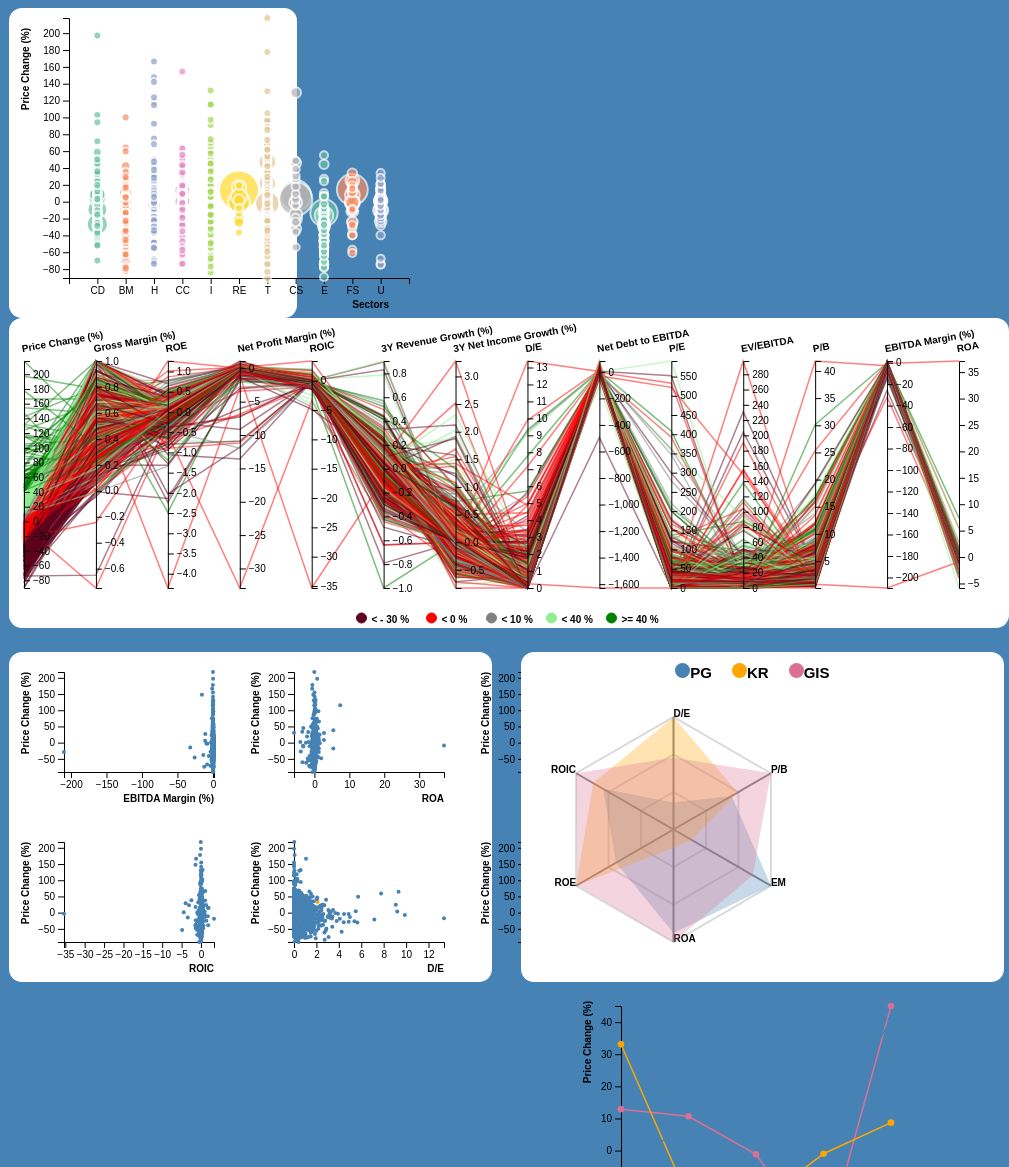
D3 v7 page, settled after 480 driven frames (8 s of simulated time); the page loaded 2 data file(s).


// ── script.js
var year = 2014
var defaultIndicators = ["EBITDA Margin (%)","ROA","ROE", "ROIC", "D/E", "P/B"]
var indicators = ["EBITDA Margin (%)","ROA","ROE", "ROIC", "D/E", "P/B"]
var indexToRemove = 0
var defaultCompanies = ["PG", "KR", "GIS"]
var selectedCompanies = ["PG", "KR", "GIS"]
var hide = []
var selectedColors = new Map();
selectedColors.set("PG","steelblue")
selectedColors.set("KR","orange") 
selectedColors.set("GIS","palevioletred")
var availableColors = ["limegreen", "orange", "steelblue", "palevioletred ", "grey"]
var sectors = ["CD","BM","H", "CC", "I", "RE", "T", "CS", "E", "FS", "U"]
var allSectors = ["CD","BM","H", "CC", "I", "RE", "T", "CS", "E", "FS", "U"]

var sector_to_abrev = {"Consumer Defensive":"CD", "Basic Materials":"BM", "Healthcare":"H", 
                "Consumer Cyclical":"CC", "Industrials": "I","Real Estate":"RE", "Technology":"T",
                "Communication Services":"CS", "Energy":"E", "Financial Services":"FS", "Utilities":"U"}

var abrev_to_sector = {"CD":"Consumer Defensive", "BM":"Basic Materials", "H":"Healthcare", 
                "CC":"Consumer Cyclical", "I":"Industrials","RE":"Real Estate", "T":"Technology",
                "CS":"Communication Services", "E":"Energy", "FS":"Financial Services", "U":"Utilities"}
var maxValues = {}
var activeBrushes = new Map();

//

var indicator_to_abrev = {"Gross Margin (%)":"GM","ROE":"ROE","Net Profit Margin (%)":"NPM","ROIC":"ROIC","3Y Revenue Growth (%)":"3Y RG","3Y Net Income Growth (%)":"3Y IG","D/E":"D/E","Net Debt to EBITDA":"NDE","P/E":"P/E","EV/EBITDA":"EV/E","P/B":"P/B","EBITDA Margin (%)":"EM","ROA":"ROA"}


function init() {
  updateColorLabels()
  for(let i=0; i < defaultIndicators.length; i++)
    createScatterPlot(`vi${i+1}`, defaultIndicators[i])

    createRadarChart("#vi7")
    createLineChart("#vi8")
    createBubbleChart("#vi9")
    createParallelCoordinates("#vi10")

  d3.select("#b2014")
    .style("background-color", "black")
    .style("color", "white")
    .on("click", () => {
    year = 2014
    updateAll()
  });
  d3.select("#b2015").on("click", () => {
    year = 2015;
    d3.selectAll('#clica').dispatch('click');
    updateAll()

  });
  d3.select("#b2016").on("click", () => {
    year = 2016;
    updateAll()

  });
  d3.select("#b2017").on("click", () => {
    year = 2017;
    updateAll()
  });
  d3.select("#b2018").on("click", () => {
    year = 2018;
    updateAll()
  });
  d3.select("#reset").on("click", () => {
    year = 2014
    indicators = ["ROA","EBITDA Margin (%)","ROE", "ROIC", "D/E", "P/B"] 
    indexToRemove = 0
    selectedCompanies = ["PG", "KR", "GIS"]
    selectedColors = new Map();
    selectedColors.set("PG","red")
    selectedColors.set("KR","green") 
    selectedColors.set("GIS","yellow")
    sectors = ["CD","BM","H", "CC", "I", "RE", "T", "CS", "E", "FS", "U"]
    updateAll()
  });

}

//Scatterplots

function createScatterPlot(id, indicator) {
  var div = d3.select("body").append("div")	
    .attr("class", "tooltip")				
    .style("opacity", 0);



  const margin = { top: 20, right: 15, bottom: 40, left: 55 };
  const width = 220 - margin.left - margin.right;
  const height = 160 - margin.top - margin.bottom;


  const svg = d3
    .select(`#${id}`)
    .attr("width", width + margin.left + margin.right)
    .attr("height", height + margin.top + margin.bottom)
    .append("g")
    .attr("id", `gScatterPlot-${id}`)
    .attr("transform", `translate(${margin.left}, ${margin.top})`);

    svg.append("text")
    .attr("text-anchor", "end")
    .attr("font-size", "10px")
    .attr("font-family", "sans-sarif")
    .attr("font-weight", "bold")
    .attr("class", "indicatorText")
    .attr("x", width)
    .attr("y", height + margin.top + 10)
    .text(indicator);

    svg.append("text")
    .attr("text-anchor", "end")
    .attr("transform", "rotate(-90)")
    .attr("font-size", "10px")
    .attr("font-family", "sans-sarif")
    .attr("font-weight", "bold")
    .attr("y", -margin.left+20)
    .attr("x", -margin.top+20)
    .text("Price Change (%)")

    d3.csv("./dataset/2014.csv").then(function (data) {

    const x = d3
      .scaleLinear()
      .domain(d3.extent(data, (d) => +d[indicator]))
      .range([0, width]);
    svg
      .append("g")
      .attr("id", "gXAxis")
      .attr("transform", `translate(0, ${height})`)
      .call(d3.axisBottom(x).ticks(6));
      
    const y = d3.scaleLinear()
                .domain(d3.extent(data, (d) => +d["Price Change (%)"]))
                .range([height, 0]);
    svg
      .append("g")
      .attr("id", "gYAxis")
      .call(d3.axisLeft(y).ticks(8));

    svg
      .selectAll("circle.circleValues") 
      .data(data, (d) => d.Company) 
      .enter()
      .append("circle")
      .attr("class", "circleValues itemValue")
      .attr("cx", (d) => x(d[indicator]))
      .attr("cy", (d) => y(d["Price Change (%)"]))
      .attr("r", (d) => {
        return selectedCompanies.includes(d.Company) ?
        4
        :
        2
      })
      .attr("r", 2)
      .style("fill", (d) => {
        return selectedCompanies.includes(d.Company) ?
        selectedColors.get(d.Company)
        :
        "steelblue"
      })
      .on("mouseover", (event, d) => {	
        div.transition()		
            .duration(200)		
            .style("opacity", 1);		
        div.html(d.Company + "<br/>")	
            .style("left", (event.pageX) + "px")		
            .style("top", (event.pageY - 28) + "px");	
        handleMouseOver(d.Company)
        })		
      .on("mouseleave", (event, d) => handleMouseLeave())
      .on("mouseout", function(d) {		
        div.transition()		
            .duration(500)		
            .style("opacity", 0);	
      })
      .on("click", (event, d) => handleLineChartMouseClick(d.Company))
  });
}

function updateScatterPlot(id, indicator) {

  var div = d3.select("body").append("div")	
  .attr("class", "tooltip")				
  .style("opacity", 0);

  const margin = { top: 20, right: 15, bottom: 40, left: 55 };
  const width = 220 - margin.left - margin.right;
  const height = 160 - margin.top - margin.bottom;

  
  d3.csv(`./dataset/${year}.csv`).then(function (data) {
    
    if(sectors.length == 1){
      let real_sector = abrev_to_sector[sectors[0]]
      data = data.filter(d => d.Sector == real_sector)
    }

    const svg = d3.select(`#gScatterPlot-${id}`);


    svg.select(".indicatorText")
        .text(indicator)

    const x = d3
      .scaleLinear()
      .domain(d3.extent(data, (d) => +d[indicator]))
      .range([0, width]);
    svg
      .select("#gXAxis")
      .call(d3.axisBottom(x).ticks(6));

    const y = d3.scaleLinear()
                .domain(d3.extent(data, (d) => +d["Price Change (%)"]))
                .range([height, 0]);
    svg.select("#gYAxis").call(d3.axisLeft(y).ticks(8));

    svg
      .selectAll("circle.circleValues")
      .data(data, (d) => d.Company)
      .join(
        (enter) => {
          circles = enter
            .append("circle")
            .attr("class", "circleValues itemValue")
            .attr("cx", (d) => x(+d[indicator]))
            .attr("cy", (d) => y(0))
            .attr("r", (d) => { return selectedCompanies.includes(d.Company) ? 4 : 2})
            .style("fill", (d) => {
              return selectedCompanies.includes(d.Company) ?
              selectedColors.get(d.Company)
              :
              "steelblue"
            })
            .on("mouseover", (event, d) => {	
              div.transition()		
                  .duration(200)		
                  .style("opacity", 1);		
              div.html(d.Company + "<br/>")	
                  .style("left", (event.pageX) + "px")		
                  .style("top", (event.pageY - 28) + "px");	
              handleMouseOver(d.Company)
              })		
            .on("mouseleave", (event, d) => handleMouseLeave())
            .on("click", (event, d) => handleLineChartMouseClick(d.Company))
            .on("mouseout", function(d) {		
              div.transition()		
                  .duration(500)		
                  .style("opacity", 0);	
          })
          circles
            .transition()
            .duration(1000)
            .attr("cy", (d) => y(+d["Price Change (%)"]));
        },
        (update) => {
          update
            .transition()
            .duration(1000)
            .attr("cx", (d) => x(+d[indicator]))
            .attr("cy", (d) => y(+d["Price Change (%)"]))
            .attr("r", 2);
        },
        (exit) => {
          exit.remove();
        }
      );
  });
}

//Line Chart

function createLineChart(id) {

  var div = d3.select("body").append("div")	
    .attr("class", "tooltip")				
    .style("opacity", 0);

  const margin = { top: 15, right: 30, bottom: 40, left: 50 };
  const width = 350 - margin.left - margin.right;
  const height = 300 - margin.top - margin.bottom;

  // append the svg object to the body of the page
  var svg = d3.select(id)
  .append("svg")
    .attr("width", width + margin.left + margin.right)
    .attr("height", height + margin.top + margin.bottom)
  .append("g")
    .attr("id", "gLineChart")
    .attr("transform",
          "translate(" + margin.left + "," + margin.top + ")");


  // Initialise a X axis:
  var x = d3.scaleLinear().range([0,width]);
  svg.append("g")
  .attr("transform", "translate(0," + height + ")")
  .attr("class","myXaxis")


  const color = d3.scaleOrdinal()
      .range(['#e41a1c','#377eb8','#4daf4a','#984ea3','#ff7f00','#ffff33','#a65628','#f781bf','#999999'])


  svg.append("text")
  .attr("text-anchor", "end")
  .attr("font-size", "10px")
  .attr("font-family", "sans-serif")
  .attr("font-weight", "bold")
  .attr("x", width)
  .attr("y", height + margin.top + 10)
  .text("year");

  svg.append("text")
  .attr("text-anchor", "end")
  .attr("transform", "rotate(-90)")
  .attr("font-size", "10px")
  .attr("font-family", "sans-serif")
  .attr("font-weight", "bold")
  .attr("y", -margin.left+20)
  .attr("x", -margin.top+20)
  .text("Price Change (%)")

  
  d3.csv("./dataset/total.csv").then(function (data) {

  data = data.filter(d => defaultCompanies.includes(d.Company))

  let sumstat = d3.group(data, d => d.Company);
  sumstat = new Map([...sumstat.entries()].sort());

  // Create the X axis:
  x.domain(d3.extent(data, d => +d.year)) ;
  svg.selectAll(".myXaxis")
    .call(d3.axisBottom(x).ticks(5).tickFormat((x) => x));

    // Initialize an Y axis
  var y = d3.scaleLinear()
            .domain(d3.extent(data, d => +d["Price Change (%)"]))
            .range([height, 0]);
  svg.append("g")
     .attr("id", "gYAxis")
     .call(d3.axisLeft(y));

  // Create a update selection: bind to the new data

  svg.selectAll(".lineTest")
  .data(sumstat, d => d[0])
  .enter()
  .append("path")
    .attr("fill", "none")
    .attr("stroke", function(d){ return selectedColors.get(d[0])})
    .attr("stroke-width", 1.5)
    .attr("class", "lineTest")
    .attr("d", function(d){
      return d3.line()
        .x(d => x(d.year))
        .y(d => y(+d["Price Change (%)"])) 
        (d[1])
    })
    .on("mouseover", (event, d) => {		
      div.transition()		
          .duration(200)		
          .style("opacity", .9);		
      div.html(d[0] + "<br/>")	
          .style("left", (event.pageX) + "px")		
          .style("top", (event.pageY - 28) + "px");	
      handleMouseOver(d[0])
      })		
  .on("mouseout", function(d) {		
      div.transition()		
          .duration(500)		
          .style("opacity", 0);	
  })
  .on("mouseleave", (event, d) => handleMouseLeave())			
  .on("click", (event, d) => {
      handleLineChartMouseClick(d[0])
      div.transition()		
            .duration(500)		
            .style("opacity", 0);	
    });

    svg
      .selectAll("circle.lineValues") 
      .data(data, (d) => d.Company) 
      .enter()
      .append("circle")
      .attr("class", "lineValues")
      .attr("cx", (d) => x(d.year))
      .attr("cy", (d) => y(+d["Price Change (%)"]))
      .attr("r", 3.3)
      .style("fill", d => selectedColors.get(d.Company))
      .on("click", (event, d) => {
        handleLineChartMouseClick(d.Company)
        div.transition()		
              .duration(500)		
              .style("opacity", 0);	
      })
      .on("mouseover", (event, d) => {		
        div.transition()		
            .duration(200)		
            .style("opacity", .9);		
        div.html(`${d.Company}\n${Number(d["Price Change (%)"]).toFixed(2)}` + "<br/>")	
            .style("left", (event.pageX) + "px")		
            .style("top", (event.pageY - 28) + "px");	
        handleMouseOver(d.Company)
        })	
      .on("mouseleave", (event, d) => handleMouseLeave())
      .on("mouseout", function(d) {		
        div.transition()		
            .duration(500)		
            .style("opacity", 0);	
    })
  });
}

function updateLineChart() {


  var div = d3.select("body").append("div")	
  .attr("class", "tooltip")				
  .style("opacity", 0);


  const margin = { top: 15, right: 30, bottom: 40, left: 50 };
  const width = 350 - margin.left - margin.right;
  const height = 300 - margin.top - margin.bottom;

  d3.csv(`./dataset/total.csv`).then(function (data) {


/*     if(sectors.length == 1){
      let real_sector = abrev_to_sector[sectors[0]]
      data = data.filter(d => d.Sector == real_sector)
    } */


    const color = d3.scaleOrdinal()
      .range(['#e41a1c','#377eb8','#4daf4a','#984ea3','#ff7f00','#ffff33','#a65628','#f781bf','#999999'])

    data = data.filter(d => selectedCompanies.includes(d.Company) )

    const sumstat = d3.group(data, d => d.Company);

    const svg = d3.select("#gLineChart");

    // Create the X axis:
    var x = d3.scaleLinear()
      .range([0,width])
      .domain(d3.extent(data, function(d) { return d.year; })) ;
    svg.selectAll(".myXaxis")
      .call(d3.axisBottom(x).ticks(5).tickFormat((x) => x));

    // create the Y axis
    const y = d3.scaleLinear()
        .domain(d3.extent(data, function(d) { return +d["Price Change (%)"]; }))
        .range([height, 0]);
    
    svg.select("#gYAxis")
      .call(d3.axisLeft(y));

    
    var u = svg.selectAll("path.lineTest")
      .data(sumstat);

    // Updata the line
    u
      .join(
        (enter) => {
        circles = enter
        .append("path")
        .attr("class","lineTest")
        .merge(u)
        .attr("d", function(d){
                return d3.line()
                  .x(function(d) { return x(d.year); })
                  .y(function(d) { return y(0); })
                  (d[1])
              })
        .attr("fill", "none")
        .attr("stroke", function(d){ return selectedColors.get(d[0]) })
        .attr("stroke-width", 1.5)
        .on("mouseover", (event, d) => {	
          div.transition()		
              .duration(200)		
              .style("opacity", .9);		
          div.html(d[0] + "<br/>")	
              .style("left", (event.pageX) + "px")		
              .style("top", (event.pageY - 28) + "px");	
          handleMouseOver(d[0])
          })		
        .on("mouseleave", (event, d) => handleLineChartMouseLeave(d[0], selectedColors.get(d[0])))			
        .on("mouseout", function(d) {		
            div.transition()		
                .duration(500)		
                .style("opacity", 0);	
        })
        .on("click", (event, d) => {
          handleLineChartMouseClick(d[0])
          div.transition()		
                .duration(500)		
                .style("opacity", 0);	
        });
        circles
          .transition()
          .duration(1000)
          .attr("d", function(d){
            return d3.line()
              .x(function(d) { return x(d.year); })
              .y(function(d) { return y(+d["Price Change (%)"]); })
              (d[1])
          })
        },
        (update) => {
          update
            .transition()
            .duration(1000)
            .attr("d", function(d){
              return d3.line()
                .x(function(d) { return x(d.year); })
                .y(function(d) { return y(+d["Price Change (%)"]); })
                (d[1])
            })
        },
        (exit) => {
            exit.remove();
          }
      );


      svg
      .selectAll("circle.lineValues")
      .data(data, (d) => d.Company)
      .join(
        (enter) => {
          circles = enter
            .append("circle")
            .attr("class", "lineValues")
            .attr("cx", (d) => x(d.year))
            .attr("cy", (d) => y(0))
            .attr("r", 3.3)
            .style("fill", d => selectedColors.get(d.Company))
            .on("click", (event, d) => {
              handleLineChartMouseClick(d.Company)
              div.transition()		
                    .duration(500)		
                    .style("opacity", 0);	
            })
            .on("mouseover", (event, d) => {		
              div.transition()		
                  .duration(200)		
                  .style("opacity", .9);		
              div.html(`${d.Company}\n${Number(d["Price Change (%)"]).toFixed(2)}` + "<br/>")	
                  .style("left", (event.pageX) + "px")		
                  .style("top", (event.pageY - 28) + "px");	
              handleMouseOver(d.Company)
              })	
            .on("mouseleave", (event, d) => handleMouseLeave())
            .on("mouseout", function(d) {		
              div.transition()		
                  .duration(500)		
                  .style("opacity", 0);	
          })
            circles
            .transition()
            .duration(1000)
            .attr("cy", (d) => y(+d["Price Change (%)"]));
        },
        (update) => {
          update
            .transition()
            .duration(1000)
            .attr("cx", (d) => x(d.year))
            .attr("cy", (d) => y(+d["Price Change (%)"]))
            .attr("r", 3.3)
            .style("fill", d => selectedColors.get(d.Company));
        },
        (exit) => {
          exit.remove();
        }
      );
  });
}

//Bubble Chart

function createBubbleChart(id) {

  var div = d3.select("body").append("div")	
    .attr("class", "tooltip")				
    .style("opacity", 0);
  
  var div2 = d3.select("body").append("div")	
    .attr("class", "sectorName")				
    .style("opacity", 0);

  const margin = {top: 10, right: 20, bottom: 30, left: 60}
  const width = 420 - margin.left - margin.right;
  const height = 300 - margin.top - margin.bottom;
    

    // append the svg object to the body of the page
    const svg = d3.select(id)
      .append("svg")
        .attr("width", width + margin.left + margin.right)
        .attr("height", height + margin.top + margin.bottom)
      .append("g")
        .attr("id", "gBubbleChart")
        .attr("transform", `translate(${margin.left},${margin.top})`);

    var x = d3.scaleBand()
        .domain(sectors)
        .range([0, width])
        .padding(1)
    var xAxis = d3.axisBottom().scale(x);
    var xaxis = svg.append("g")
    .attr("transform", "translate(0," + height + ")")
    .attr("class","myXaxis")

    var y = d3.scaleLinear().range([height, 0]);
    var yAxis = d3.axisLeft().scale(y);
    svg.append("g")
        .attr("class","myYaxis")

    svg.append("text")
    .attr("text-anchor", "end")
    .attr("font-size", "10px")
    .attr("font-family", "sans-serif")
    .attr("font-weight", "bold")
    .attr("x", width - 20)
    .attr("y", height + margin.top + 20)
    .text("Sectors");

    svg.append("text")
    .attr("text-anchor", "end")
    .attr("transform", "rotate(-90)")
    .attr("font-size", "10px")
    .attr("font-family", "sans-serif")
    .attr("font-weight", "bold")
    .attr("y", -margin.left+20)
    .attr("x", -margin.top)
    .text("Price Change (%)")

    // Add a scale for bubble color
    const myColor = d3.scaleOrdinal()
    .domain(allSectors)
    .range(d3.schemeSet2);

    d3.csv(`./dataset/${year}.csv`).then( function(data) {

    
      // Add X axis
      var newaxis = svg.selectAll(".myXaxis")
         .call(xAxis);

        newaxis.selectAll(".tick")
            .attr("cursor", "pointer")
            .on("click", (event, d) => handleBubbleChartClick(abrev_to_sector[d]))
            .on("mouseout", function(d) {		
              div2.transition()		
                  .duration(500)		
                  .style("opacity", 0);	
            })
            .on("mouseover", (event, d) => {		
                div2.transition()		
                    .duration(200)		
                    .style("opacity", .9);		
                div2.html(`${abrev_to_sector[d]}` + "<br/>")	
                    .style("left", (event.pageX-20) + "px")		
                    .style("top", (event.pageY+20) + "px")
                    .style("background", myColor(d));
            })

    
      // Add Y axis

      y.domain(d3.extent(data, (d) => +d["Price Change (%)"]));
        svg.selectAll(".myYaxis")
            .call(yAxis);

      // Add a scale for bubble size
      const z = d3.scaleLinear()
        .domain(d3.extent(data, (d) => +d["Market Capitalisation"]))
        .range([ 4, 20]);
  
    
      // Add dots
       svg
        .selectAll(".bubbleValues")
        .data(data)
        .join("circle")
          .attr("class", "bubbleValues")
          .attr("cx", d => x(sector_to_abrev[d.Sector]))
          .attr("cy", d => y(+d["Price Change (%)"]))
          .attr("r", d => z(d["Market Capitalisation"]))
          .style("fill", d => myColor(sector_to_abrev[d.Sector]))
          .style("opacity", "0.7")
          .attr("stroke", "white")
          .style("stroke-width", "2px")
          .on("click", (event, d) => handleBubbleChartClick(d.Sector))
          .on("mouseout", function(d) {		
            div.transition()		
                .duration(500)		
                .style("opacity", 0);	
          })
          .on("mouseover", (event, d) => {		
              div.transition()		
                  .duration(200)		
                  .style("opacity", .9);		
              div.html(`${d.Company}` + "<br/>")	
                  .style("left", (event.pageX) + "px")		
                  .style("top", (event.pageY - 28) + "px");	
              handleMouseOver(d.Company)
              })
            .on("mouseleave", (event,d) => handleMouseLeave())
      })
}

function updateBubbleChart() {
  
    var div = d3.select("body").append("div")	
      .attr("class", "tooltip")				
      .style("opacity", 0);

    const margin = {top: 10, right: 20, bottom: 30, left: 60}
    const width = 420 - margin.left - margin.right;
    const height = 300 - margin.top - margin.bottom;
    

    // append the svg object to the body of the page
    const svg = d3.select("#gBubbleChart")

    var x = d3.scaleBand()
    .domain(allSectors)
    .range([0, width])
    .padding(1)
      
    d3.csv(`./dataset/${year}.csv`).then( function(data) {

      if(sectors.length == 1){
        let real_sector = abrev_to_sector[sectors[0]]
        data = data.filter(d => d.Sector == real_sector)
      }
      // Add Y axis
      const y = d3.scaleLinear()
            .domain(d3.extent(data, (d) => +d["Price Change (%)"]))
            .range([height, 0]);
      svg.select(".myYaxis").call(d3.axisLeft(y));

      // Add a scale for bubble size
      const z = d3.scaleLinear()
        .domain([0, 100])
        .range([ 4, 40]);
    
      // Add a scale for bubble color
      const myColor = d3.scaleOrdinal()
        .domain(sectors)
        .range(d3.schemeSet2);
    
      // Add dots
      svg
      .selectAll(".bubbleValues")
      .data(data, (d) => d.Company)
      .join(
        (enter) => {
          circles = enter
            .append("circle")
            .attr("class","bubbleValues")
            .attr("cx", d => x(sector_to_abrev[d.Sector]))
            .attr("cy", d => y(d["Price Change (%)"]))
            .attr("r", d => z(d["Market Capitalisation"]))
            .attr("fill", d => myColor(d.Sector))
            .style("opacity", "0.7")
            .attr("stroke", "white")
            .style("stroke-width", "2px")
            .on("click", (event, d) => handleBubbleChartClick(d.Sector))
            .on("mouseout", function(d) {		
              div.transition()		
                  .duration(500)		
                  .style("opacity", 0);	
            })
            .on("mouseover", (event, d) => {		
                div.transition()		
                    .duration(200)		
                    .style("opacity", .9);		
                div.html(`${d.Company}` + "<br/>")	
                    .style("left", (event.pageX) + "px")		
                    .style("top", (event.pageY - 28) + "px");	
                //handleMouseOver(d.Company) TODO 
                })
          circles
            .transition()
            .duration(1000)
            .attr("cy", d => y(d["Price Change (%)"]))
        },
        (update) => {
          update
            .attr("cx", d => x(sector_to_abrev[d.Sector]))
            .attr("cy", (d) => y(+d["Price Change (%)"]))
            .attr("r", d => z(d["Market Capitalisation"]))
        },
        (exit) => {
          exit.remove();
        }
      );
    })
}

// Parallel Coordinates

function createParallelCoordinates(id) {


  var div = d3.select("body").append("div")	
  .attr("class", "tooltip")				
  .style("opacity", 0);

  const margin = {top: 43, right: 50, bottom: 10, left: 15},
      width = 1000 - margin.left - margin.right,
      height = 310 - margin.top - margin.bottom;
    
    // append the svg object to the body of the page
    const svg = d3.select("#vi10")
      .attr("width", width + margin.left + margin.right)
      .attr("height", height + margin.top + margin.bottom)
    .append("g")
    .attr("id", "gParallelCoordinatesChart")
      .attr("transform",
            `translate(${margin.left},${margin.top})`);

      svg.append('circle')
            .attr('cx', width/2 - 130)
            .attr('cy', height)
            .attr('r', 5)
            .attr("border-radius", "0px")
            .attr('stroke', '#5F021F')
            .attr('fill', '#5F021F'); 


        svg.append("text")
        .attr("font-size", "10px")
        .attr("font-family", "sans-serif")
        .attr("font-weight", "bold")
        .attr("y", height+5)
        .attr("x", width/2 -120)
        .text("< - 30 %")

      svg.append('circle')
          .attr('cx', width/2 - 60)
          .attr('cy', height)
          .attr('r', 5)
          .attr("border-radius", "0px")
          .attr('stroke', 'red')
          .attr('fill', 'red'); 

          svg.append("text")
        .attr("font-size", "10px")
        .attr("font-family", "sans-serif")
        .attr("font-weight", "bold")
        .attr("y", height+5)
        .attr("x", width/2 -50)
        .text("< 0 %")

          svg.append('circle')
          .attr('cx', width/2)
          .attr('cy', height)
          .attr('r', 5)
          .attr("border-radius", "0px")
          .attr('stroke', 'grey')
          .attr('fill', 'grey'); 

          svg.append("text")
          .attr("font-size", "10px")
          .attr("font-family", "sans-serif")
          .attr("font-weight", "bold")
          .attr("y", height+5)
          .attr("x", width/2 +10)
          .text("< 10 %")

          svg.append('circle')
          .attr('cx', width/2 + 60)
          .attr('cy', height)
          .attr('r', 5)
          .attr("border-radius", "0px")
          .attr('stroke', 'lightgreen')
          .attr('fill', 'lightgreen'); 

          svg.append("text")
          .attr("font-size", "10px")
          .attr("font-family", "sans-serif")
          .attr("font-weight", "bold")
          .attr("y", height+5)
          .attr("x", width/2 +70)
          .text("< 40 %")

          svg.append('circle')
          .attr('cx', width / 2 + 120)
          .attr('cy', height)
          .attr('r', 5)
          .attr("border-radius", "0px")
          .attr('stroke', 'green')
          .attr('fill', 'green'); 

          svg.append("text")
          .attr("font-size", "10px")
          .attr("font-family", "sans-serif")
          .attr("font-weight", "bold")
          .attr("y", height+5)
          .attr("x", width/2 +130)
          .text(">= 40 %")
        


    
    // Parse the Data
    d3.csv(`./dataset/2014.csv`).then( function(data) {

      if(sectors.length == 1){
        let real_sector = abrev_to_sector[sectors[0]]
        data = data.filter(d => d.Sector == real_sector)
      }

    
      // Here I set the list of dimension manually to control the order of axis:
      var dimensions = ["Price Change (%)","Gross Margin (%)","ROE","Net Profit Margin (%)","ROIC","3Y Revenue Growth (%)","3Y Net Income Growth (%)","D/E","Net Debt to EBITDA","P/E","EV/EBITDA","P/B","EBITDA Margin (%)","ROA"]
    
      // For each dimension, I build a linear scale. I store all in a y object
      const y = {}
      for (i in dimensions) {
        name = dimensions[i]
        y[name] = d3.scaleLinear()
          .domain(d3.extent(data, (d) => +d[name]))
          // --> different axis range for each group --> .domain( [d3.extent(data, function(d) { return +d[name]; })] )
          .range([height-30, 0])
      }
    
      // Build the X scale -> it find the best position for each Y axis
      x = d3.scalePoint()
        .range([0, width])
        .domain(dimensions);


      // Highlight the specie that is hovered
    
      // The path function take a row of the csv as input, and return x and y coordinates of the line to draw for this raw.
      function path(d) {
          return d3.line()(dimensions.map(function(p) { return [x(p), y[p](d[p])]; }));
      }
    
      // Draw the lines
      svg
        .selectAll("myPath")
        .data(data)
        .join("path")
          .attr("class", "myPath" ) 
          .attr("d",  path)
          .style("fill", "none" )
          .style("stroke", function(d){ return( pathColorParallel(+d["Price Change (%)"]))} )
          .style("stroke-width", 1.5)
          .style("opacity", 0.5)
          .on("mouseout", function(d) {		
            div.transition()		
                .duration(500)		
                .style("opacity", 0);	
          })
          .on("mouseleave", (event, d) => handleMouseLeave())
          .on("mouseover", (event, d) => {		
              div.transition()		
                  .duration(200)		
                  .style("opacity", .9);		
              div.html(`${d.Company}` + "<br/>")	
                  .style("left", (event.pageX) + "px")		
                  .style("top", (event.pageY - 28) + "px");
              handleMouseOver(d.Company)
          })


          function updateBrushing() {

            d3.selectAll("path.myPath").classed("hidden", d => {

              var path_visible = true;
              
              //for every attribute, check if it is brushed
              dimensions.map(attribute => {
                var attr_visible = true;

                //if there is a brush for current attribute
                if(activeBrushes.get(attribute) != undefined){

                  //get event.selection for attribute
                  const y0 = activeBrushes.get(attribute)["selection"][0]
                  const y1 = activeBrushes.get(attribute)["selection"][1]
                  //for current path, get the value for current attribute
                  const value = y[attribute](d[attribute])
                  //check if value in brush selection
                  if(y0 <= value && y1 >= value){attr_visible = true;}
                  else{attr_visible = false;}
                }
                path_visible = (path_visible && attr_visible);
              })
              if(path_visible)
                hide = hide.filter(c => c != d.Company)
              else{
                hide.push(d.Company)
              }
              return !path_visible;
            })

            handlePathVisible()
          }
    

          function brushed(attribute, selection) {
            activeBrushes.set(attribute, selection);
            updateBrushing();
          }
        
          function brushEnd(attribute, selection) {
            if (selection["selection"] !== null) return;
            activeBrushes.delete(attribute);
            updateBrushing();
          }


      // Draw the axis:
      var axes = svg.append("g")
        .selectAll("g")
        .data(dimensions)
        .join("g")
        .attr("class", d => `axis ${d}`)
        // I translate this element to its right position on the x axis
        .attr("transform", function(d) { return `translate(${x(d)})`})
        // And I build the axis with the call function
        .each(function(d) { 
          d3.select(this)
          .call(d3.axisRight().scale(y[d]))
          .call(
            d3
              .brushY()
              .extent([[-10, margin.top-45], [10, height - margin.bottom-18]])
              .on("brush", d => {
                const dim = this.getAttribute("class").substring(5);
                brushed(dim, d)
              })
              .on("end", d => {
                console.log("print")
                const dim = this.getAttribute("class").substring(5);
                brushEnd(dim, d)
              })
          ); 
        })
        .on("click", (event, d) => handleParallelCoordinatesClick(d))
        // Add axis title
        .append("text")
          .style("text-anchor", "start")
          .attr("font-family", "sans-serif")
          .attr("font-weight", "bold")
          .attr("y", -9)
          .text(function(d) { return d; })
          .style("fill", "black")
          .style("cursor", d => d == "Price Change (%)" ? "default" : "pointer")
          .attr("transform", "rotate(-10)")
    
    })
}

function updateParallelCoordinates(id) {

  var div = d3.select("body").append("div")	
  .attr("class", "tooltip")				
  .style("opacity", 0);

  const margin = {top: 43, right: 50, bottom: 10, left: 15},
      width = 1000 - margin.left - margin.right,
      height = 310 - margin.top - margin.bottom;
    
    // append the svg object to the body of the page
    const svg = d3.select("#gParallelCoordinatesChart")
    
    // Parse the Data
    d3.csv(`./dataset/${year}.csv`).then( function(data) {

      if(sectors.length == 1){
        let real_sector = abrev_to_sector[sectors[0]]
        data = data.filter(d => d.Sector == real_sector)
      }

      // Here I set the list of dimension manually to control the order of axis:
      dimensions = ["Price Change (%)","Gross Margin (%)","ROE","Net Profit Margin (%)","ROIC","3Y Revenue Growth (%)","3Y Net Income Growth (%)","D/E","Net Debt to EBITDA","P/E","EV/EBITDA","P/B","EBITDA Margin (%)","ROA"]
    
      // For each dimension, I build a linear scale. I store all in a y object
      const y = {}
      for (i in dimensions) {
        name = dimensions[i]
        y[name] = d3.scaleLinear()
          .domain(d3.extent(data, (d) => +d[name]))
          // --> different axis range for each group --> .domain( [d3.extent(data, function(d) { return +d[name]; })] )
          .range([height-30, 0])
      }
    
      // Build the X scale -> it find the best position for each Y axis
      x = d3.scalePoint()
        .range([0, width])
        .domain(dimensions);
    
      // Highlight the specie that is hovered
    
      // The path function take a row of the csv as input, and return x and y coordinates of the line to draw for this raw.
      function path(d) {
          return d3.line()(dimensions.map(function(p) { return [x(p), y[p](d[p])]; }));
      }
    
      // Draw the lines
      svg
        .selectAll("path.myPath")
        .data(data)
        .join(
          (enter) => {
                enter.
                  append("path")
                  .attr("class", "myPath" ) 
                  .attr("d",  path)
                  .style("fill", "none" )
                  .style("stroke", function(d){ return( pathColorParallel(+d["Price Change (%)"]))} )
                  .style("stroke-width", 1.5)
                  .style("opacity", 0.5)
                  .on("mouseout", function(d) {		
                    div.transition()		
                        .duration(500)		
                        .style("opacity", 0);	
                  })
                  .on("mouseleave", (event, d) => handleMouseLeave())
                  .on("mouseover", (event, d) => {		
                      div.transition()		
                          .duration(200)		
                          .style("opacity", .9);		
                      div.html(`${d.Company}` + "<br/>")	
                          .style("left", (event.pageX) + "px")		
                          .style("top", (event.pageY - 28) + "px");
                      handleMouseOver(d.Company)
                  })
                  },
          (update) => {
                update
                  .attr("d",  path)
                  .style("fill", "none" )
                  .style("stroke", function(d){ return( pathColorParallel(+d["Price Change (%)"]))} )
          },
          (exit) => {
                exit.remove()
          })


          function updateBrushing() {

            d3.selectAll("path.myPath").classed("hidden", d => {

              var path_visible = true;
              
              //for every attribute, check if it is brushed
              dimensions.map(attribute => {
                var attr_visible = true;

                //if there is a brush for current attribute
                if(activeBrushes.get(attribute) != undefined){

                  //get event.selection for attribute
                  const y0 = activeBrushes.get(attribute)["selection"][0]
                  const y1 = activeBrushes.get(attribute)["selection"][1]
                  //for current path, get the value for current attribute
                  const value = y[attribute](d[attribute])
                  //check if value in brush selection
                  if(y0 <= value && y1 >= value){attr_visible = true;}
                  else{attr_visible = false;}
                }
                path_visible = (path_visible && attr_visible);
              })
              if(path_visible)
                hide = hide.filter(c => c != d.Company)
              else{
                hide.push(d.Company)
              }
              return !path_visible;
            })

            handlePathVisible()
          }
    

          function brushed(attribute, selection) {
            activeBrushes.set(attribute, selection);
            updateBrushing();
          }
        
          function brushEnd(attribute, selection) {
            if (selection["selection"] !== null) return;
            activeBrushes.delete(attribute);
            updateBrushing();
          }



        svg.selectAll("g.axis")
        // For each dimension of the dataset I add a 'g' element:
        .data(dimensions)
        .attr("class", d => `axis ${d}`)
        // I translate this element to its right position on the x axis
        .each(function(d) { 
          d3.select(this)
          .call(d3.axisRight().scale(y[d]))
          .call(
            d3
              .brushY()
              .extent([[-10, margin.top-45], [10, height - margin.bottom-18]])
              .on("brush", d => {
                const dim = this.getAttribute("class").substring(5);
                brushed(dim, d)
              })
              .on("end", d => {
                console.log("print")
                const dim = this.getAttribute("class").substring(5);
                brushEnd(dim, d)
              })
          ); 
        })
        .on("click", (event, d) => handleParallelCoordinatesClick(d))
        // Add axis title
    })
}

// Radar Chart

function createRadarChart(id) {

  var div = d3.select("body").append("div") 
  .attr("class", "tooltip")               
  .style("opacity", 0);
// set the dimensions and margins of the graph
const margin = { top: 30, right: 0, bottom: 40, left: 40 };
const width = 280 - margin.left - margin.right;
const height = 300 - margin.top - margin.bottom;

// append the svg object to the body of the page
var svg = d3.select(id)
  .append("svg")
    .attr("width", width + margin.left + margin.right)
    .attr("height", height + margin.top + margin.bottom)
  .append("g")
    .attr("id", "gRadar")
    .attr("transform",
          "translate(" + margin.left + "," + margin.top + ")");

  svg.append('line')
  .style("stroke", "grey")
  .style("stroke-width", 2)
  .attr("x1", 112.5)
  .attr("y1", 112.5)
  .attr("x2", 112.5 + Math.cos(30 * Math.PI / 180)*112.5)
  .attr("y2", 112.5 + Math.sin(30 * Math.PI / 180)*112.5)


  svg.append('line')
  .style("stroke", "grey")
  .style("stroke-width", 2)
  .attr("x1", 112.5)
  .attr("y1", 112.5)
  .attr("x2", 112.5 + Math.cos(90 * Math.PI / 180)*112.5)
  .attr("y2", 112.5 + Math.sin(90 * Math.PI / 180)*112.5)


  svg.append('line')
  .style("stroke", "grey")
  .style("stroke-width", 2)
  .attr("x1", 112.5)
  .attr("y1", 112.5)
  .attr("x2", 112.5 + Math.cos(150 * Math.PI / 180)*112.5)
  .attr("y2", 112.5 + Math.sin(150 * Math.PI / 180)*112.5)

  svg.append('line')
  .style("stroke", "grey")
  .style("stroke-width", 2)
  .attr("x1", 112.5)
  .attr("y1", 112.5)
  .attr("x2", 112.5 + Math.cos(210 * Math.PI / 180)*112.5)
  .attr("y2", 112.5 + Math.sin(210 * Math.PI / 180)*112.5)

  svg.append('line')
  .style("stroke", "grey")
  .style("stroke-width", 2)
  .attr("x1", 112.5)
  .attr("y1", 112.5)
  .attr("x2", 112.5 + Math.cos(270 * Math.PI / 180)*112.5)
  .attr("y2", 112.5 + Math.sin(270 * Math.PI / 180)*112.5)

  svg.append('line')
  .style("stroke", "grey")
  .style("stroke-width", 2)
  .attr("x1", 112.5)
  .attr("y1", 112.5)
  .attr("x2", 112.5 + Math.cos(330 * Math.PI / 180)*112.5)
  .attr("y2", 112.5 + Math.sin(330 * Math.PI / 180)*112.5)


  
  let angle = 30 
  for(let i=0; i < indicators.length; i++){
    svg.append("text")
    .attr("text-anchor", () => angle == 150 || angle == 210 ? "end" : "start")
    .attr("font-size", "10px")
    .attr("font-family", "sans-serif")
    .attr("font-weight", "bold")
    .attr("class", `indicator${i}`)
    .attr("y", 112.5 + Math.sin(angle * Math.PI / 180)*112.5)
    .attr("x", 112.5 + Math.cos(angle * Math.PI / 180)*112.5)
    .text(indicator_to_abrev[indicators[i]])
    .on("mouseover", (event) => {div.transition()		
                              .duration(200)		
                              .style("opacity", 1);		
                            div.html(indicators[i])	
                              .style("left", (event.pageX) + "px")		
                              .style("top", (event.pageY - 28) + "px");	
                          })
    .on("mouseout", function(d) {		
      div.transition()		
          .duration(500)		
          .style("opacity", 0);	
    })
    
    angle += 60
  }


  svg
  .append('path')
  .attr('d', d3.line()([[112.5 + Math.cos(30 * Math.PI / 180)*112.5, 112.5 + Math.sin(30 * Math.PI / 180)*112.5], 
                        [112.5 + Math.cos(90 * Math.PI / 180)*112.5, 112.5 + Math.sin(90 * Math.PI / 180)*112.5], 
                        [112.5 + Math.cos(150 * Math.PI / 180)*112.5, 112.5 + Math.sin(150 * Math.PI / 180)*112.5], 
                        [112.5 + Math.cos(210 * Math.PI / 180)*112.5, 112.5 + Math.sin(210 * Math.PI / 180)*112.5], 
                        [112.5 + Math.cos(270 * Math.PI / 180)*112.5,112.5 + Math.sin(270 * Math.PI / 180)*112.5],
                        [112.5 + Math.cos(330 * Math.PI / 180)*112.5,112.5 + Math.sin(330 * Math.PI / 180)*112.5],
                        [112.5 + Math.cos(30 * Math.PI / 180)*112.5,112.5 + Math.sin(30 * Math.PI / 180)*112.5]],
                        ))
  .attr("fill", "none")
  .attr("stroke", "grey")
  .attr("opacity", 0.3)
  .attr("stroke-width", 2)


  svg
  .append('path')
  .attr('d', d3.line()([[112.5 + Math.cos(30 * Math.PI / 180)*37.5, 112.5 + Math.sin(30 * Math.PI / 180)*37.5], 
                        [112.5 + Math.cos(90 * Math.PI / 180)*37.5, 112.5 + Math.sin(90 * Math.PI / 180)*37.5], 
                        [112.5 + Math.cos(150 * Math.PI / 180)*37.5, 112.5 + Math.sin(150 * Math.PI / 180)*37.5], 
                        [112.5 + Math.cos(210 * Math.PI / 180)*37.5, 112.5 + Math.sin(210 * Math.PI / 180)*37.5], 
                        [112.5 + Math.cos(270 * Math.PI / 180)*37.5,112.5 + Math.sin(270 * Math.PI / 180)*37.5],
                        [112.5 + Math.cos(330 * Math.PI / 180)*37.5,112.5 + Math.sin(330 * Math.PI / 180)*37.5],
                        [112.5 + Math.cos(30 * Math.PI / 180)*37.5,112.5 + Math.sin(30 * Math.PI / 180)*37.5]],
                        ))
  .attr("fill", "none")
  .attr("stroke", "grey")
  .attr("opacity", 0.3)
  .attr("stroke-width", 2)

  svg
  .append('path')
  .attr('d', d3.line()([[112.5 + Math.cos(30 * Math.PI / 180)*75, 112.5 + Math.sin(30 * Math.PI / 180)*75], 
                        [112.5 + Math.cos(90 * Math.PI / 180)*75, 112.5 + Math.sin(90 * Math.PI / 180)*75], 
                        [112.5 + Math.cos(150 * Math.PI / 180)*75, 112.5 + Math.sin(150 * Math.PI / 180)*75], 
                        [112.5 + Math.cos(210 * Math.PI / 180)*75, 112.5 + Math.sin(210 * Math.PI / 180)*75], 
                        [112.5 + Math.cos(270 * Math.PI / 180)*75,112.5 + Math.sin(270 * Math.PI / 180)*75],
                        [112.5 + Math.cos(330 * Math.PI / 180)*75,112.5 + Math.sin(330 * Math.PI / 180)*75],
                        [112.5 + Math.cos(30 * Math.PI / 180)*75,112.5 + Math.sin(30 * Math.PI / 180)*75]],
                        ))
  .attr("fill", "none")
  .attr("stroke", "grey")
  .attr("opacity", 0.3)
  .attr("stroke-width", 2)


  function path(d) {
      //vamos a cada indicador
      //indicador*(XMAX-XMIN)/VALORMAXIMO + Xmin            indicador*(YMAX-YMIN)/VALORMAXIMO + Ymin
      var pos = []
      var angle = 30

      for(let i=0; i < 7; i++){
          let index = i % 6
          let indicator = indicators[index]
          let value = +d[indicator] < 0 ? 0 : d[indicator]
          
          let x = Math.cos(angle * Math.PI / 180) * value*112.5/maxValues[indicator] + 112.5
          let y = Math.sin(angle * Math.PI / 180) * value*112.5/maxValues[indicator] + 112.5

          pos.push([x,y])
          angle = (angle + 60) % 360

      }

      return d3.line()(pos)
  }

  d3.csv("./dataset/2014.csv").then(function (data) {

      data = data.filter(d => defaultCompanies.includes(d.Company))

      indicators.map( ind => 
                          maxValues[ind] = d3.max(data, (d) => +d[ind])
      )

      svg
      .selectAll("radarPath")
      .data(data, d => d.Company)
      .join("path")
      .attr("class", "radarPath" ) 
      .attr("d", path)
      .style("fill", d => selectedColors.get(d.Company))
      .style("opacity", 0.3)
      .on("mouseover", (event, d) => {	
        div.transition()		
            .duration(200)		
            .style("opacity", 1);		
        div.html(d.Company)	
            .style("left", (event.pageX) + "px")		
            .style("top", (event.pageY - 28) + "px");	
        handleMouseOver(d.Company)
        })		
      .on("mouseleave", (event, d) => handleMouseLeave())
      .on("mouseout", function(d) {		
        div.transition()		
            .duration(500)		
            .style("opacity", 0);	
      })
      .on("click", (event,d) => handleLineChartMouseClick(d.Company))
      })

}

function updateRadarChart() {

  var div = d3.select("body").append("div") 
  .attr("class", "tooltip")               
  .style("opacity", 0);

  const margin = { top: 30, right: 30, bottom: 40, left: 30 };
  const width = 250 - margin.left - margin.right;
  const height = 300 - margin.top - margin.bottom;


// append the svg object to the body of the page
  var svg = d3.select("#gRadar")

  for(let i=0; i < indicators.length; i++){
    svg.select(`.indicator${i}`)
      .text(indicator_to_abrev[indicators[i]])
      .on("mouseover", (event) => {div.transition()		
                                .duration(200)		
                                .style("opacity", 1);		
                              div.html(indicators[i])	
                                .style("left", (event.pageX) + "px")		
                                .style("top", (event.pageY - 28) + "px");	
                            })
      .on("mouseout", function(d) {		
        div.transition()		
            .duration(500)		
            .style("opacity", 0);	
      })
  }
  
  function path(d) {
      //vamos a cada indicador
      //indicador*(XMAX-XMIN)/VALORMAXIMO + Xmin            indicador*(YMAX-YMIN)/VALORMAXIMO + Ymin
      var pos = []
      var angle = 30

      for(let i=0; i < 7; i++){
        let index = i % 6
        let indicator = indicators[index]
          let value
          if(+d[indicator] == null || +d[indicator] < 0)
              value = 0
          else if(+d[indicator] == 0)
            value = 0.0001
          else
            value = +d[indicator]

          let x = Math.cos(angle * Math.PI / 180) * value*112.5/maxValues[indicator] + 112.5
          let y = Math.sin(angle * Math.PI / 180) * value*112.5/maxValues[indicator] + 112.5

          pos.push([x,y])
          angle = (angle + 60) % 360

      }

      return d3.line()(pos)
  }

  d3.csv(`./dataset/${year}.csv`).then(function (data) {

      data = data.filter(d => selectedCompanies.includes(d.Company))

      indicators.map( ind => maxValues[ind] = d3.max(data, (d) => +d[ind]))


      svg
    .selectAll("path.radarPath")
    .data(data)
    .join(
      (enter) => {
        enter
          .append("path")
          .attr("class", "radarPath")
          .attr("d", path)
          .style("fill", d => selectedColors.get(d.Company) )
          .style("opacity", 0.3)
          .on("mouseover", (event, d) => {	
            div.transition()		
                .duration(200)		
                .style("opacity", 1);		
            div.html(d.Company)	
                .style("left", (event.pageX) + "px")		
                .style("top", (event.pageY - 28) + "px");	
            handleMouseOver(d.Company)
            })		
          .on("mouseleave", (event, d) => handleMouseLeave())
          .on("mouseout", function(d) {		
            div.transition()		
                .duration(500)		
                .style("opacity", 0);	
          })
          .on("click", (event,d) => handleLineChartMouseClick(d.Company))
      },
      (update) => {
        update
          .transition()
          .duration(1000)
          .attr("d", path)
          .style("fill", d => selectedColors.get(d.Company));
      },
      (exit) => {
        exit.remove()
      }
    )
  })

}

// Handle Events

function handleMouseOver(company) {
  //lines in Parallel Coordinates
  d3.selectAll(".myPath")
  .filter(d => d.Company == company)
  .style("stroke-width", 3)
  .style("stroke", "black")
  .style("opacity", 1)

  //circles in bubble chart
  d3.selectAll(".bubbleValues")
  .filter(d => d.Company == company)
  .style("fill", "black")

  //circles in line chart
  d3.selectAll(".lineValues")
    .filter(d => d.Company == company)
    .style("fill", "black")
    .attr("r", 4);

  //circles in scatterplots
  d3.selectAll(".itemValue")
    .filter(function (d, i) {
      return d.Company == company;
    })
    .attr("r", 4)
    .style("fill", "black");

  //line chart path
  d3.selectAll(".lineTest")
    .filter(function (d, i) {
      return d[0] == company;
    })
    .attr("stroke", "black")
    .style("stroke-width", 3);

  //radar chart
  d3.selectAll(".radarPath")
  .filter(function (d, i) {
    return d.Company == company;
  })
  .style("opacity", 0.7);

}

function handleMouseLeave() {

  const sectorColor = d3.scaleOrdinal()
  .domain(allSectors)
  .range(d3.schemeSet2);

  //parallel coordinates lines
  d3.selectAll(".myPath")
  .style("stroke-width", 1.5)
  .style("stroke", (d) => pathColorParallel(d["Price Change (%)"]))
  .style("opacity", 0.5)

  d3.selectAll(".bubbleValues")
  .style("fill", (d) => sectorColor(sector_to_abrev[d.Sector]))

  //scatterplots dot
  d3.selectAll(".itemValue")
    .style("fill", (d) => {
      return selectedCompanies.includes(d.Company) ?
      selectedColors.get(d.Company)
      :
      "steelblue"
    })
    .attr("r", (d) => { return selectedCompanies.includes(d.Company) ? 4 : 2});
  

  // dots in Line Chart
  d3.selectAll(".lineValues")
    .attr("r", 3.3)
    .style("fill", (d) => selectedColors.get(d.Company));
    
  //line chart lines
  d3.selectAll(".lineTest")
    .attr("stroke", (d) => selectedColors.get(d[0]))
    .style("stroke-width", 1.5);


    //radar chart
      d3.selectAll(".radarPath")
        .style("opacity", 0.3);
  }

function handleLineChartMouseLeave(company, color) {
  const sectorColor = d3.scaleOrdinal()
  .domain(allSectors)
  .range(d3.schemeSet2);

  d3.selectAll(".myPath")
  .filter(d => d.Company == company)
  .style("stroke-width", 1.5)
  .style("stroke", (d) => pathColorParallel(d["Price Change (%)"]))
  .style("opacity", 0.2)

  d3.selectAll(".bubbleValues")
  .filter(d => d.Company == company)
  .style("fill", (d) => sectorColor(sector_to_abrev[d.Sector]))


  d3.selectAll(".itemValue")
    .style("fill", (d) => {
      return selectedCompanies.includes(d.Company) ?
      selectedColors.get(d.Company)
      :
      "steelblue"
    })
    .attr("r", (d) => { return selectedCompanies.includes(d.Company) ? 4 : 2});

  d3.selectAll(".lineValues")
  .filter(d => d.Company == company)
  .style("fill", color)
  .attr("r", 3.3);


  d3.selectAll(".lineTest")
    .filter(function (d, i) {
      return d[0] == company;
    })
    .attr("stroke", color)
    .style("stroke-width", 1.5);

    //radar chart
    d3.selectAll(".radarPath")
    .style("opacity", 0.3);
}

function handleLineChartMouseClick(company) {
  if(selectedCompanies.includes(company)){
    if(selectedCompanies.length == 1) return
    selectedCompanies = selectedCompanies.filter(d => d !== company)
    selectedColors.delete(company)
    d3.selectAll(".itemValue")
      .style("fill", (d) => {
        return selectedCompanies.includes(d.Company) ?
        selectedColors.get(d.Company)
        :
        "steelblue"
      })
      .attr("r", (d) => { return selectedCompanies.includes(d.Company) ? 4 : 2 })
    d3.selectAll(".lineTest").style("stroke-width", 1.5);
  }
  else if(selectedCompanies.length < 5){
    selectedCompanies.push(company)
    selectedColors.set(company, getFreeColor())
  }
  else
    return
  updateLineChart()  
  updateColorLabels()
  updateRadarChart()

}

function handleBubbleChartClick(sector) {
  if(sectors.length == 1)
    sectors = ["CD","BM","H", "CC", "I", "RE", "T", "CS", "E", "FS", "U"]
  else{
    let abrev = sector_to_abrev[sector]
    sectors = sectors.filter(s => s == abrev)
  }
  updateAll()
}

function handleParallelCoordinatesClick(indicator){
  if(indicators.includes(indicator) || indicator == "Price Change (%)")
    return
  
  indicators[indexToRemove] = indicator

  indexToRemove = (indexToRemove+1) % 6

  updateAllExceptParallel()
}

function handlePathVisible(){
  d3.selectAll(".itemValue")
    .style("opacity", d => hide.includes(d.Company) ? 0.0001 : 1);
}


//Update All charts

function updateAllExceptParallel() {
  for(let i=0; i < indicators.length; i++)
    updateScatterPlot(`vi${i+1}`, indicators[i])

  updateLineChart()
  updateBubbleChart()
  updateColorLabels()
  
  updateRadarChart()

}

function updateAll() {
  for(let i=0; i < indicators.length; i++)
    updateScatterPlot(`vi${i+1}`, indicators[i])

  for(let i = 2014; i < 2019; i++){
    i == year ?
    d3.select(`#b${i}`)
      .style("background-color", "black")
      .style("color", "white")
      .on("Mouseover", () => this.style("background-color", "green"))
    :
    d3.select(`#b${i}`)
    .style("background-color", "white")
    .style("color", "black")
    .on("Mouseover", () => this.style("background-color", "green"))
  }


  updateLineChart()
  updateBubbleChart()
  updateParallelCoordinates()
  updateColorLabels()
  updateRadarChart()
}

// Auxiliar functions

function randomColor() {
  colors = ["blue", "steelblue", "orange", "yellow", "green", "purple", "red", "pink" ]
  let random = Math.floor(Math.random() * 8);
  return colors[random]
}

function pathColorParallel(priceVar) {
  if(priceVar < -30)
    return "#5F021F"
  else if(priceVar < 0)
    return "red"
  else if(priceVar < 10)
    return "grey"
  else if(priceVar < 40)
    return "lightgreen"
  else 
    return "green"
}

function getFreeColor(){
  const colors = [...selectedColors.values()]
  for(let i=0; i < availableColors.length; i++)
    if(!colors.includes(availableColors[i]))
      return availableColors[i]
}

function updateColorLabels(){
    texto = ""
    for(let i=0; i < selectedCompanies.length; i++)
      texto += `<h3><span class="dot" id="${selectedColors.get(selectedCompanies[i])}" style="background-color:${selectedColors.get(selectedCompanies[i])}"></span>${selectedCompanies[i]}<h3>\n`
   
    div = d3.select("#colors")
    div.html(texto)	


    availableColors.map( color => {
      d3.select(`#${color}`)
      .on("mouseover", () => {
        for (let [key, value] of selectedColors.entries()) {
          if (value === color){
            handleMouseOver(key)
          }
        }
      })
      .on("mouseleave", () => handleMouseLeave())
    })
    
}

### data: dataset/2014.csv
, Unnamed: 0, Company, Revenue, Gross Margin (%), EBITDA Margin (%), Net Profit Margin (%), ROE, ROIC, ROA, Net Debt to EBITDA, D/E, 10Y Revenue Growth, 10Y Net Income Growth, 5Y Revenue Growth, 5Y Net Income Growth, 3Y Revenue Growth (%), 3Y Net Income Growth (%), P/E, EV/EBITDA, P/B, Sector, Market Cap, Price Change (%)
0, 0, PG, 74401000000, 0.4754, 0.247, 0.1565, 0.1664, 0.0753, 0.5765, 1.348, 0.5061, 0.0323, 0.0603, 0.0088, -0.0137, -0.0182, 0.006, 18.76, 12.94, 3.039, Consumer Defensive, 212661418091, -9.323
1, 2, KR, 98375000000, 0.2057, 0.045, 0.0154, 0.2821, 0.0859, 0.1011, 2.47, 2.101, 0.1027, 0.2272, 0.1038, 0.0906, 0.1399, 0.1892, 12.03, 6.609, 3.358, Consumer Defensive, 18274698937, 33.12
2, 4, GIS, 17909600000, 0.3557, 0.201, 0.1019, 0.2792, 0.1041, 0.6265, 2.202, 1.345, 0.0704, 0.0776, 0.0567, 0.0841, 0.0773, 0.0177, 18.7, 11.47, 5.1, Consumer Defensive, 33330057253, 12.9
3, 6, KO, 45998000000, 0.6111, 0.256, 0.1543, 0.2341, 0.1004, 0.4656, 1.707, 1.377, 0.0887, 0.0494, 0.0938, 0.0187, 0.0096, -0.0487, 26.06, 17.43, 6.088, Consumer Defensive, 184928364569, 5.339
4, 7, WMT, 476294000000, 0.2482, 0.074, 0.0336, 0.2101, 0.1243, 0.146, 1.397, 0.7428, 0.0941, 0.0897, 0.0726, 0.0761, 0.0809, 0.0302, 15.24, 8.236, 3.172, Consumer Defensive, 241647485072, -26.65
5, 8, MDLZ, 34244000000, 0.3679, 0.125, 0.0638, 0.0787, 0.0376, 0.2885, 3.507, 0.6002, 0.0081, -0.018, -0.0494, -0.0868, 0.0019, -0.1354, 28.16, 17.75, 2.199, Consumer Defensive, 61031608766, 23.81
6, 14, NWL, 5727000000, 0.3847, 0.119, 0.066, 0.2041, 0.0776, 0.3924, 3.34, 1.341, -0.0003, 0.0, 0.0121, 0.0612, 0.0338, 0.475, 27.8, 18.45, 5.612, Consumer Defensive, 10326199000, 18.6
7, 16, CPB, 8268000000, 0.3593, 0.202, 0.1047, 0.5362, 0.1186, 0.606, 2.269, 2.486, 0.0492, 0.0572, 0.0409, 0.0569, 0.0632, 0.0375, 15.3, 10.22, 8.211, Consumer Defensive, 13256605154, 22.63
8, 17, TGT, 71279000000, 0.298, 0.09, 0.0277, 0.1214, 0.0926, 0.0782, 1.847, 0.7746, 0.093, 0.0457, 0.0589, 0.0155, 0.0642, -0.0838, 17.87, 7.283, 2.159, Consumer Defensive, 35023979402, -0.8406
9, 18, HRL, 9316256000, 0.168, 0.114, 0.0647, 0.1671, 0.1373, 0.2765, -0.0793, 0.0693, 0.0743, 0.1049, 0.0773, 0.1234, 0.0602, 0.0867, 23.04, 12.96, 3.84, Consumer Defensive, 13839371363, 58.67
10, 19, CAG, 11838200000, 0.2473, 0.103, 0.0256, 0.0576, 0.0431, 0.058, 7.256, 1.701, 0.0312, -0.073, 0.0036, -0.1994, -0.0246, -0.2887, 34.11, 15.78, 1.967, Consumer Defensive, 10343636363, 21.63
11, 20, PEP, 66683000000, 0.5315, 0.184, 0.0977, 0.3705, 0.1227, 0.3287, 1.647, 1.644, 0.0979, 0.0561, 0.0975, 0.0249, 0.0155, 0.0182, 22.44, 13.47, 8.238, Consumer Defensive, 144766700315, 8.887
12, 21, COST, 112640000000, 0.1259, 0.038, 0.0183, 0.1673, 0.1816, 0.1143, -0.5157, 0.414, 0.0938, 0.0934, 0.093, 0.1339, 0.0799, 0.1185, 25.92, 11.85, 4.327, Consumer Defensive, 53279224806, 19.06
13, 23, MNST, 2464867000, 0.5436, 0.313, 0.196, 0.3189, 1.082, 0.3482, -1.493, 0.0, 0.3015, 0.3752, 0.1832, 0.2002, 0.151, 0.2116, 37.62, 22.05, 11.99, Consumer Defensive, 18163585396, 37.72
14, 24, SJM, 5610600000, 0.362, 0.211, 0.1007, 0.1124, 0.0687, 0.2945, 1.74, 0.4407, 0.0707, 0.0939, 0.1126, 0.1941, 0.0916, 0.0966, 17.84, 10.2, 1.993, Consumer Defensive, 10024646236, 25.63
15, 26, ADM, 81201000000, 0.0587, 0.054, 0.0277, 0.1145, 0.0774, 0.1109, -0.1908, 0.2883, 0.0834, 0.1625, 0.0293, 0.0562, -0.0035, 0.0277, 15.12, 7.495, 1.714, Consumer Defensive, 33476952912, -27.73
16, 28, TAP, 4146300000, 0.3987, 0.251, 0.124, 0.0654, 0.0087, 0.4894, 2.445, 0.4032, -0.0906, 0.0049, 0.064, -0.0658, 0.0565, -0.0874, 26.81, 14.2, 1.758, Consumer Defensive, 12239223075, 29.9
17, 29, SYY, 46516712000, 0.1759, 0.046, 0.02, 0.1769, 0.1155, 0.1479, 1.013, 0.5189, 0.0564, 0.0114, 0.0509, -0.0217, 0.0579, -0.0681, 23.55, 11.21, 4.171, Consumer Defensive, 21892118150, 5.346
18, 30, CHD, 3297600000, 0.4406, 0.225, 0.1255, 0.1969, 0.1169, 0.5678, 0.8925, 0.517, 0.0752, 0.1562, 0.0639, 0.1212, 0.0833, 0.1232, 25.75, 15.07, 5.021, Consumer Defensive, 10542776620, 10.79
19, 31, BG, 57161000000, 0.0459, 0.03, 0.009, 0.061, 0.0443, 0.0515, 2.034, 0.6157, 0.0558, -0.0179, 0.0471, 0.0567, 0.0071, -0.1817, 28.41, 9.717, 1.563, Consumer Defensive, 13199713450, -23.42
20, 32, PBH, 597381000, 0.5617, 0.308, 0.1216, 0.1289, 0.07, 0.709, 4.928, 1.659, 0.05645, 0.05953, 0.1444, 0.0, 0.1985, 0.3407, 19.33, 12.6, 2.519, Consumer Defensive, 1411554878, 49.61
21, 33, BIG, 5124755000, 0.3917, 0.062, 0.0244, 0.139, 0.1315, 0.1125, 0.0265, 0.0854, 0.1004, 0.1208, 0.0918, 0.0306, 0.1018, -0.1005, 11.8, 4.774, 1.666, Consumer Defensive, 1501585606, -0.2273
22, 34, STZ, 4867700000, 0.4092, 0.551, 0.3992, 0.3901, 0.0387, 0.7102, 2.595, 1.409, 0.039, 0.2516, 0.0903, 0.0, 0.1787, 0.5731, 7.754, 8.34, 3.09, Consumer Defensive, 15400713974, 47.19
23, 39, EL, 10968800000, 0.8032, 0.202, 0.1098, 0.3124, 0.2728, 0.2819, -0.1291, 0.3484, 0.0848, 0.1532, 0.0877, 0.4116, 0.083, 0.2057, 23.8, 12.7, 7.376, Consumer Defensive, 28426618318, 17.93
24, 40, PPC, 8583365000, 0.1624, 0.156, 0.0829, 0.3244, 0.4193, 0.3034, -0.4266, 0.0019, -0.085, 0.0361, -0.1911, 0.0, -0.0035, 0.0, 12.26, 6.089, 3.981, Consumer Defensive, 8734458993, -17.34
25, 41, DLTR, 7840300000, 0.3558, 0.148, 0.0761, 0.5097, 0.3313, 0.3341, 0.4328, 0.6576, 0.1662, 0.1876, 0.1714, 0.2771, 0.1706, 0.2181, 18.13, 9.343, 8.831, Consumer Defensive, 10338109721, 9.765
26, 43, DF, 9503196000, 0.1761, 0.018, -0.0021, -0.0324, 0.0027, -0.013, 5.209, 1.462, -0.0215, 0.0, -0.0489, 0.0, -0.0152, 0.0, 0.0, 15.72, 2.901, Consumer Defensive, 1818284759, -8.074
27, 49, CASY, 7840255000, 0.1559, 0.047, 0.0162, 0.1803, 0.0814, 0.0713, 2.009, 1.215, 0.1589, 0.1625, 0.1716, 0.1434, 0.1111, 0.0974, 20.81, 9.254, 3.758, Consumer Defensive, 2642588620, 36.53
28, 50, MGPI, 313403000, 0.0907, 0.125, 0.0755, 0.2268, 0.0821, 0.2052, 0.109, 0.0948, 0.0042, 0.0846, 0.0059, 0.0, 0.0918, 0.0, 12.02, 7.269, 2.63, Consumer Defensive, 279802913, 71.62
29, 52, TSN, 37580000000, 0.0714, 0.051, 0.023, 0.0972, 0.0439, 0.1144, 4.027, 0.9199, 0.0331, 0.0765, 0.0814, 0.0, 0.0732, 0.0667, 15.67, 11.14, 1.665, Consumer Defensive, 13663479266, 34.85
… [head cut at 6 KiB]
### data: dataset/total.csv
, Company, Revenue, Gross Margin (%), EBITDA Margin, Net Profit Margin, returnOnEquity, ROIC, returnOnAssets, Net Debt to EBITDA, Debt to Equity, 10Y Revenue Growth (per Share), 10Y Net Income Growth (per Share), 5Y Revenue Growth (per Share), 5Y Net Income Growth (per Share), 3Y Revenue Growth (per Share), 3Y Net Income Growth (per Share), PE ratio, Enterprise Value over EBITDA, priceBookValueRatio, Sector, Market Cap, Price Change (%), Market Capitalisation
0, PG, 74401000000, 0.4754, 0.247, 0.1565, 0.1664, 0.0753, 0.5765, 1.348, 0.5061, 0.0323, 0.0603, 0.0088, -0.0137, -0.0182, 0.006, 18.76, 12.94, 3.039, Consumer Defensive, 212661418091, -9.323, 15.94
2, KR, 98375000000, 0.2057, 0.045, 0.0154, 0.2821, 0.0859, 0.1011, 2.47, 2.101, 0.1027, 0.2272, 0.1038, 0.0906, 0.1399, 0.1892, 12.03, 6.609, 3.358, Consumer Defensive, 18274698937, 33.12, 1.37
4, GIS, 17909600000, 0.3557, 0.201, 0.1019, 0.2792, 0.1041, 0.6265, 2.202, 1.345, 0.0704, 0.0776, 0.0567, 0.0841, 0.0773, 0.0177, 18.7, 11.47, 5.1, Consumer Defensive, 33330057253, 12.9, 2.498
6, KO, 45998000000, 0.6111, 0.256, 0.1543, 0.2341, 0.1004, 0.4656, 1.707, 1.377, 0.0887, 0.0494, 0.0938, 0.0187, 0.0096, -0.0487, 26.06, 17.43, 6.088, Consumer Defensive, 184928364569, 5.339, 13.86
7, WMT, 476294000000, 0.2482, 0.074, 0.0336, 0.2101, 0.1243, 0.146, 1.397, 0.7428, 0.0941, 0.0897, 0.0726, 0.0761, 0.0809, 0.0302, 15.24, 8.236, 3.172, Consumer Defensive, 241647485072, -26.65, 18.11
8, MDLZ, 34244000000, 0.3679, 0.125, 0.0638, 0.0787, 0.0376, 0.2885, 3.507, 0.6002, 0.0081, -0.018, -0.0494, -0.0868, 0.0019, -0.1354, 28.16, 17.75, 2.199, Consumer Defensive, 61031608766, 23.81, 4.575
14, NWL, 5727000000, 0.3847, 0.119, 0.066, 0.2041, 0.0776, 0.3924, 3.34, 1.341, -0.0003, 0.0, 0.0121, 0.0612, 0.0338, 0.475, 27.8, 18.45, 5.612, Consumer Defensive, 10326199000, 18.6, 0.7741
16, CPB, 8268000000, 0.3593, 0.202, 0.1047, 0.5362, 0.1186, 0.606, 2.269, 2.486, 0.0492, 0.0572, 0.0409, 0.0569, 0.0632, 0.0375, 15.3, 10.22, 8.211, Consumer Defensive, 13256605154, 22.63, 0.9937
17, TGT, 71279000000, 0.298, 0.09, 0.0277, 0.1214, 0.0926, 0.0782, 1.847, 0.7746, 0.093, 0.0457, 0.0589, 0.0155, 0.0642, -0.0838, 17.87, 7.283, 2.159, Consumer Defensive, 35023979402, -0.8406, 2.625
18, HRL, 9316256000, 0.168, 0.114, 0.0647, 0.1671, 0.1373, 0.2765, -0.0793, 0.0693, 0.0743, 0.1049, 0.0773, 0.1234, 0.0602, 0.0867, 23.04, 12.96, 3.84, Consumer Defensive, 13839371363, 58.67, 1.037
19, CAG, 11838200000, 0.2473, 0.103, 0.0256, 0.0576, 0.0431, 0.058, 7.256, 1.701, 0.0312, -0.073, 0.0036, -0.1994, -0.0246, -0.2887, 34.11, 15.78, 1.967, Consumer Defensive, 10343636363, 21.63, 0.7754
20, PEP, 66683000000, 0.5315, 0.184, 0.0977, 0.3705, 0.1227, 0.3287, 1.647, 1.644, 0.0979, 0.0561, 0.0975, 0.0249, 0.0155, 0.0182, 22.44, 13.47, 8.238, Consumer Defensive, 144766700315, 8.887, 10.85
21, COST, 112640000000, 0.1259, 0.038, 0.0183, 0.1673, 0.1816, 0.1143, -0.5157, 0.414, 0.0938, 0.0934, 0.093, 0.1339, 0.0799, 0.1185, 25.92, 11.85, 4.327, Consumer Defensive, 53279224806, 19.06, 3.994
23, MNST, 2464867000, 0.5436, 0.313, 0.196, 0.3189, 1.082, 0.3482, -1.493, 0.0, 0.3015, 0.3752, 0.1832, 0.2002, 0.151, 0.2116, 37.62, 22.05, 11.99, Consumer Defensive, 18163585396, 37.72, 1.362
24, SJM, 5610600000, 0.362, 0.211, 0.1007, 0.1124, 0.0687, 0.2945, 1.74, 0.4407, 0.0707, 0.0939, 0.1126, 0.1941, 0.0916, 0.0966, 17.84, 10.2, 1.993, Consumer Defensive, 10024646236, 25.63, 0.7515
26, ADM, 81201000000, 0.0587, 0.054, 0.0277, 0.1145, 0.0774, 0.1109, -0.1908, 0.2883, 0.0834, 0.1625, 0.0293, 0.0562, -0.0035, 0.0277, 15.12, 7.495, 1.714, Consumer Defensive, 33476952912, -27.73, 2.509
28, TAP, 4146300000, 0.3987, 0.251, 0.124, 0.0654, 0.0087, 0.4894, 2.445, 0.4032, -0.0906, 0.0049, 0.064, -0.0658, 0.0565, -0.0874, 26.81, 14.2, 1.758, Consumer Defensive, 12239223075, 29.9, 0.9175
29, SYY, 46516712000, 0.1759, 0.046, 0.02, 0.1769, 0.1155, 0.1479, 1.013, 0.5189, 0.0564, 0.0114, 0.0509, -0.0217, 0.0579, -0.0681, 23.55, 11.21, 4.171, Consumer Defensive, 21892118150, 5.346, 1.641
30, CHD, 3297600000, 0.4406, 0.225, 0.1255, 0.1969, 0.1169, 0.5678, 0.8925, 0.517, 0.0752, 0.1562, 0.0639, 0.1212, 0.0833, 0.1232, 25.75, 15.07, 5.021, Consumer Defensive, 10542776620, 10.79, 0.7903
31, BG, 57161000000, 0.0459, 0.03, 0.009, 0.061, 0.0443, 0.0515, 2.034, 0.6157, 0.0558, -0.0179, 0.0471, 0.0567, 0.0071, -0.1817, 28.41, 9.717, 1.563, Consumer Defensive, 13199713450, -23.42, 0.9895
32, PBH, 597381000, 0.5617, 0.308, 0.1216, 0.1289, 0.07, 0.709, 4.928, 1.659, , , 0.1444, 0.0, 0.1985, 0.3407, 19.33, 12.6, 2.519, Consumer Defensive, 1411554878, 49.61, 0.1058
33, BIG, 5124755000, 0.3917, 0.062, 0.0244, 0.139, 0.1315, 0.1125, 0.0265, 0.0854, 0.1004, 0.1208, 0.0918, 0.0306, 0.1018, -0.1005, 11.8, 4.774, 1.666, Consumer Defensive, 1501585606, -0.2273, 0.1126
34, STZ, 4867700000, 0.4092, 0.551, 0.3992, 0.3901, 0.0387, 0.7102, 2.595, 1.409, 0.039, 0.2516, 0.0903, 0.0, 0.1787, 0.5731, 7.754, 8.34, 3.09, Consumer Defensive, 15400713974, 47.19, 1.154
39, EL, 10968800000, 0.8032, 0.202, 0.1098, 0.3124, 0.2728, 0.2819, -0.1291, 0.3484, 0.0848, 0.1532, 0.0877, 0.4116, 0.083, 0.2057, 23.8, 12.7, 7.376, Consumer Defensive, 28426618318, 17.93, 2.131
40, PPC, 8583365000, 0.1624, 0.156, 0.0829, 0.3244, 0.4193, 0.3034, -0.4266, 0.0019, -0.085, 0.0361, -0.1911, 0.0, -0.0035, 0.0, 12.26, 6.089, 3.981, Consumer Defensive, 8734458993, -17.34, 0.6547
41, DLTR, 7840300000, 0.3558, 0.148, 0.0761, 0.5097, 0.3313, 0.3341, 0.4328, 0.6576, 0.1662, 0.1876, 0.1714, 0.2771, 0.1706, 0.2181, 18.13, 9.343, 8.831, Consumer Defensive, 10338109721, 9.765, 0.775
43, DF, 9503196000, 0.1761, 0.018, -0.0021, -0.0324, 0.0027, -0.013, 5.209, 1.462, -0.0215, 0.0, -0.0489, 0.0, -0.0152, 0.0, 0.0, 15.72, 2.901, Consumer Defensive, 1818284759, -8.074, 0.1363
49, CASY, 7840255000, 0.1559, 0.047, 0.0162, 0.1803, 0.0814, 0.0713, 2.009, 1.215, 0.1589, 0.1625, 0.1716, 0.1434, 0.1111, 0.0974, 20.81, 9.254, 3.758, Consumer Defensive, 2642588620, 36.53, 0.1981
… [head cut at 6 KiB]